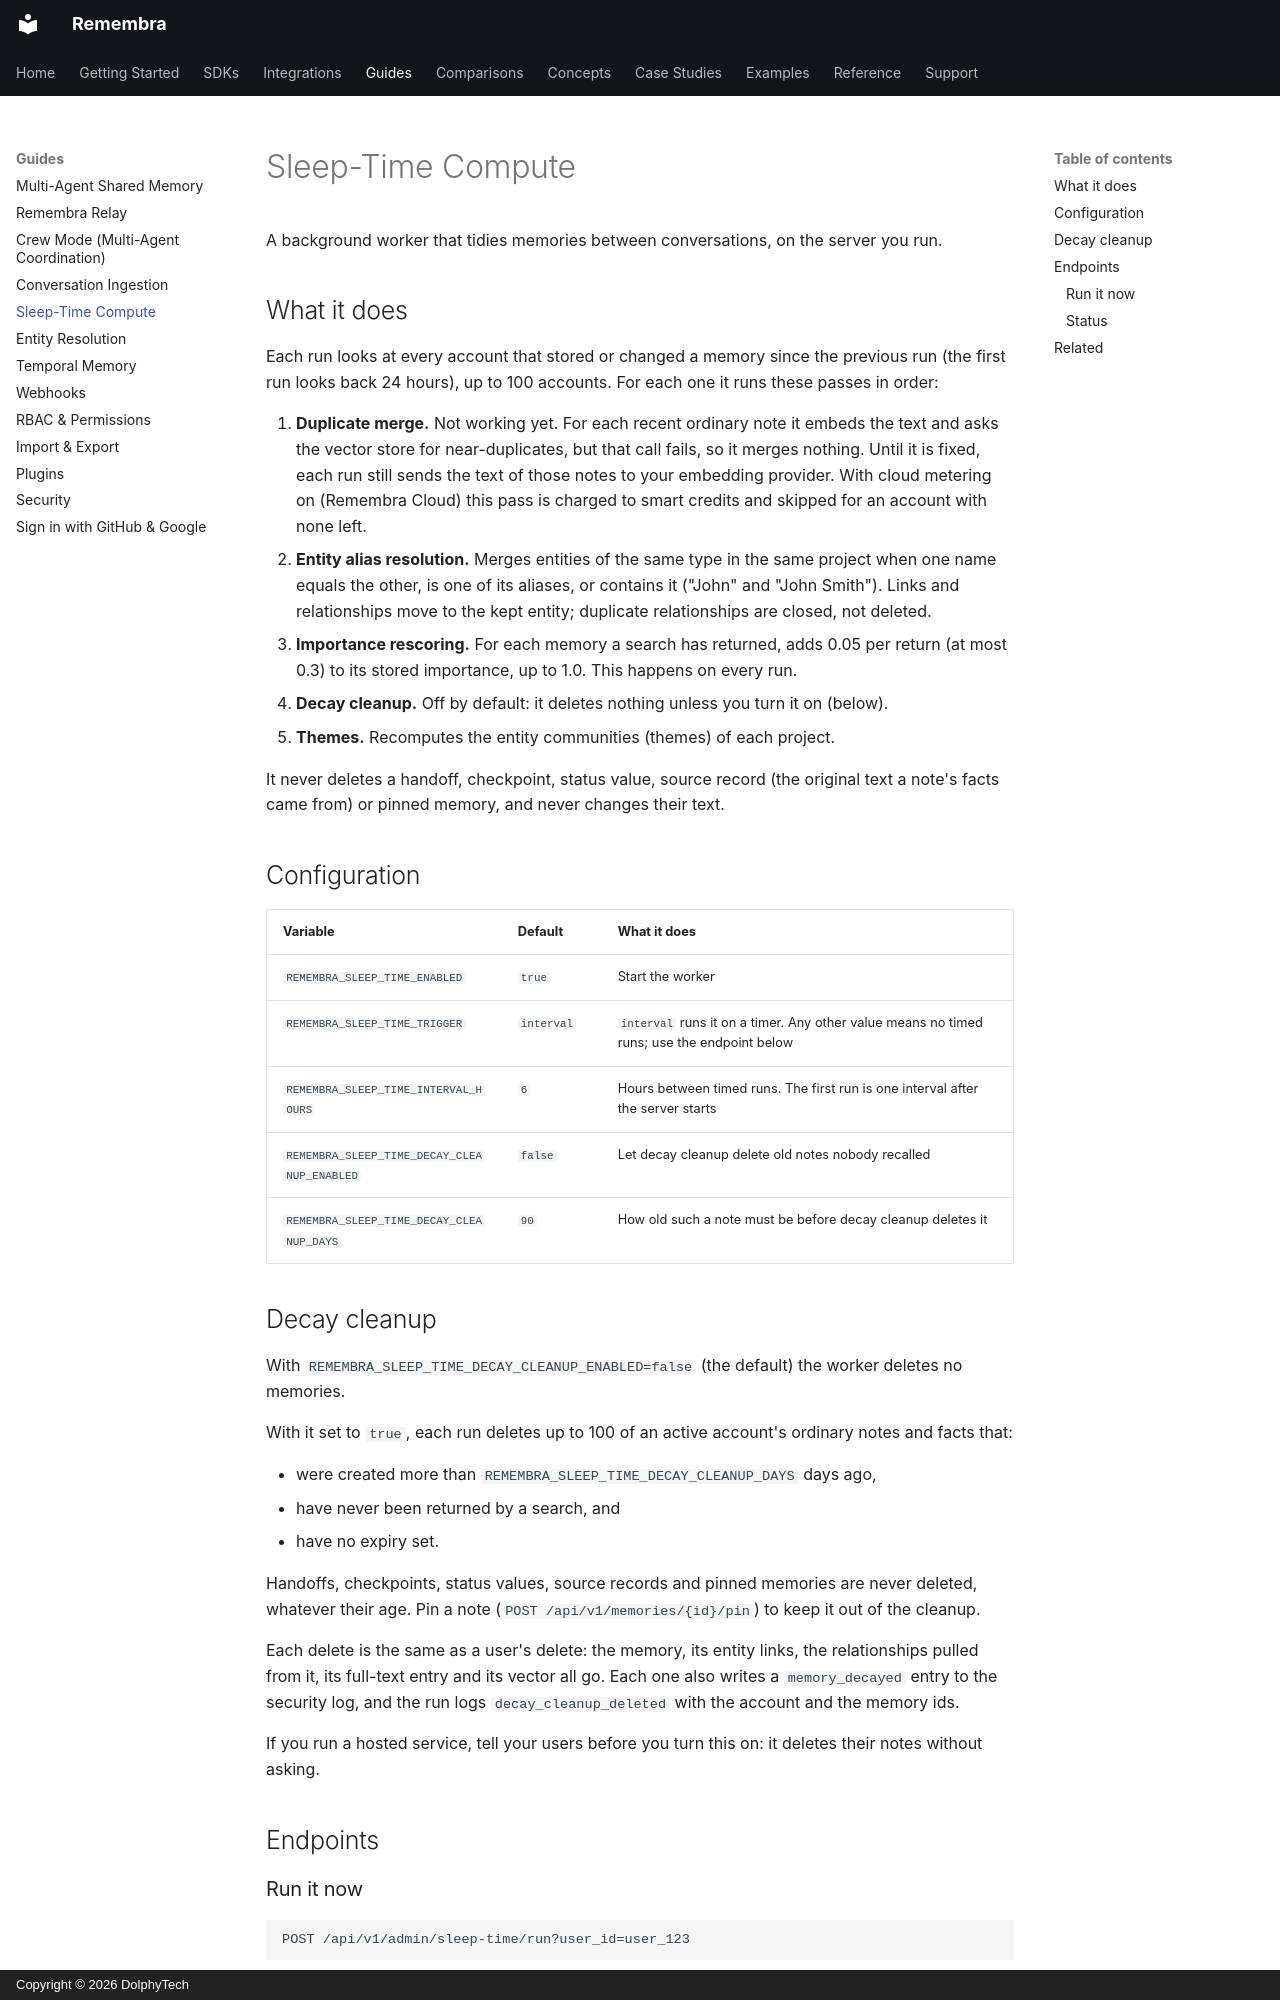

repository: remembra-ai/remembra · page: guides/sleep-time-compute/index.html · generator: mkdocs · copyright: Copyright © 2026 DolphyTech

# Sleep-Time Compute

A background worker that tidies memories between conversations, on the server you run.

## What it does

Each run looks at every account that stored or changed a memory since the previous run (the first run looks
back 24 hours), up to 100 accounts. For each one it runs these passes in order:

1. **Duplicate merge.** Not working yet. For each recent ordinary note it embeds the text and asks the vector
   store for near-duplicates, but that call fails, so it merges nothing. Until it is fixed, each run still
   sends the text of those notes to your embedding provider. With cloud metering on (Remembra Cloud) this pass
   is charged to smart credits and skipped for an account with none left.
2. **Entity alias resolution.** Merges entities of the same type in the same project when one name equals
   the other, is one of its aliases, or contains it ("John" and "John Smith"). Links and relationships move
   to the kept entity; duplicate relationships are closed, not deleted.
3. **Importance rescoring.** For each memory a search has returned, adds 0.05 per return (at most 0.3) to its
   stored importance, up to 1.0. This happens on every run.
4. **Decay cleanup.** Off by default: it deletes nothing unless you turn it on (below).
5. **Themes.** Recomputes the entity communities (themes) of each project.

It never deletes a handoff, checkpoint, status value, source record (the original text a note's facts came
from) or pinned memory, and never changes their text.

## Configuration

| Variable | Default | What it does |
|----------|---------|--------------|
| `REMEMBRA_SLEEP_TIME_ENABLED` | `true` | Start the worker |
| `REMEMBRA_SLEEP_TIME_TRIGGER` | `interval` | `interval` runs it on a timer. Any other value means no timed runs; use the endpoint below |
| `REMEMBRA_SLEEP_TIME_INTERVAL_HOURS` | `6` | Hours between timed runs. The first run is one interval after the server starts |
| `REMEMBRA_SLEEP_TIME_DECAY_CLEANUP_ENABLED` | `false` | Let decay cleanup delete old notes nobody recalled |
| `REMEMBRA_SLEEP_TIME_DECAY_CLEANUP_DAYS` | `90` | How old such a note must be before decay cleanup deletes it |
